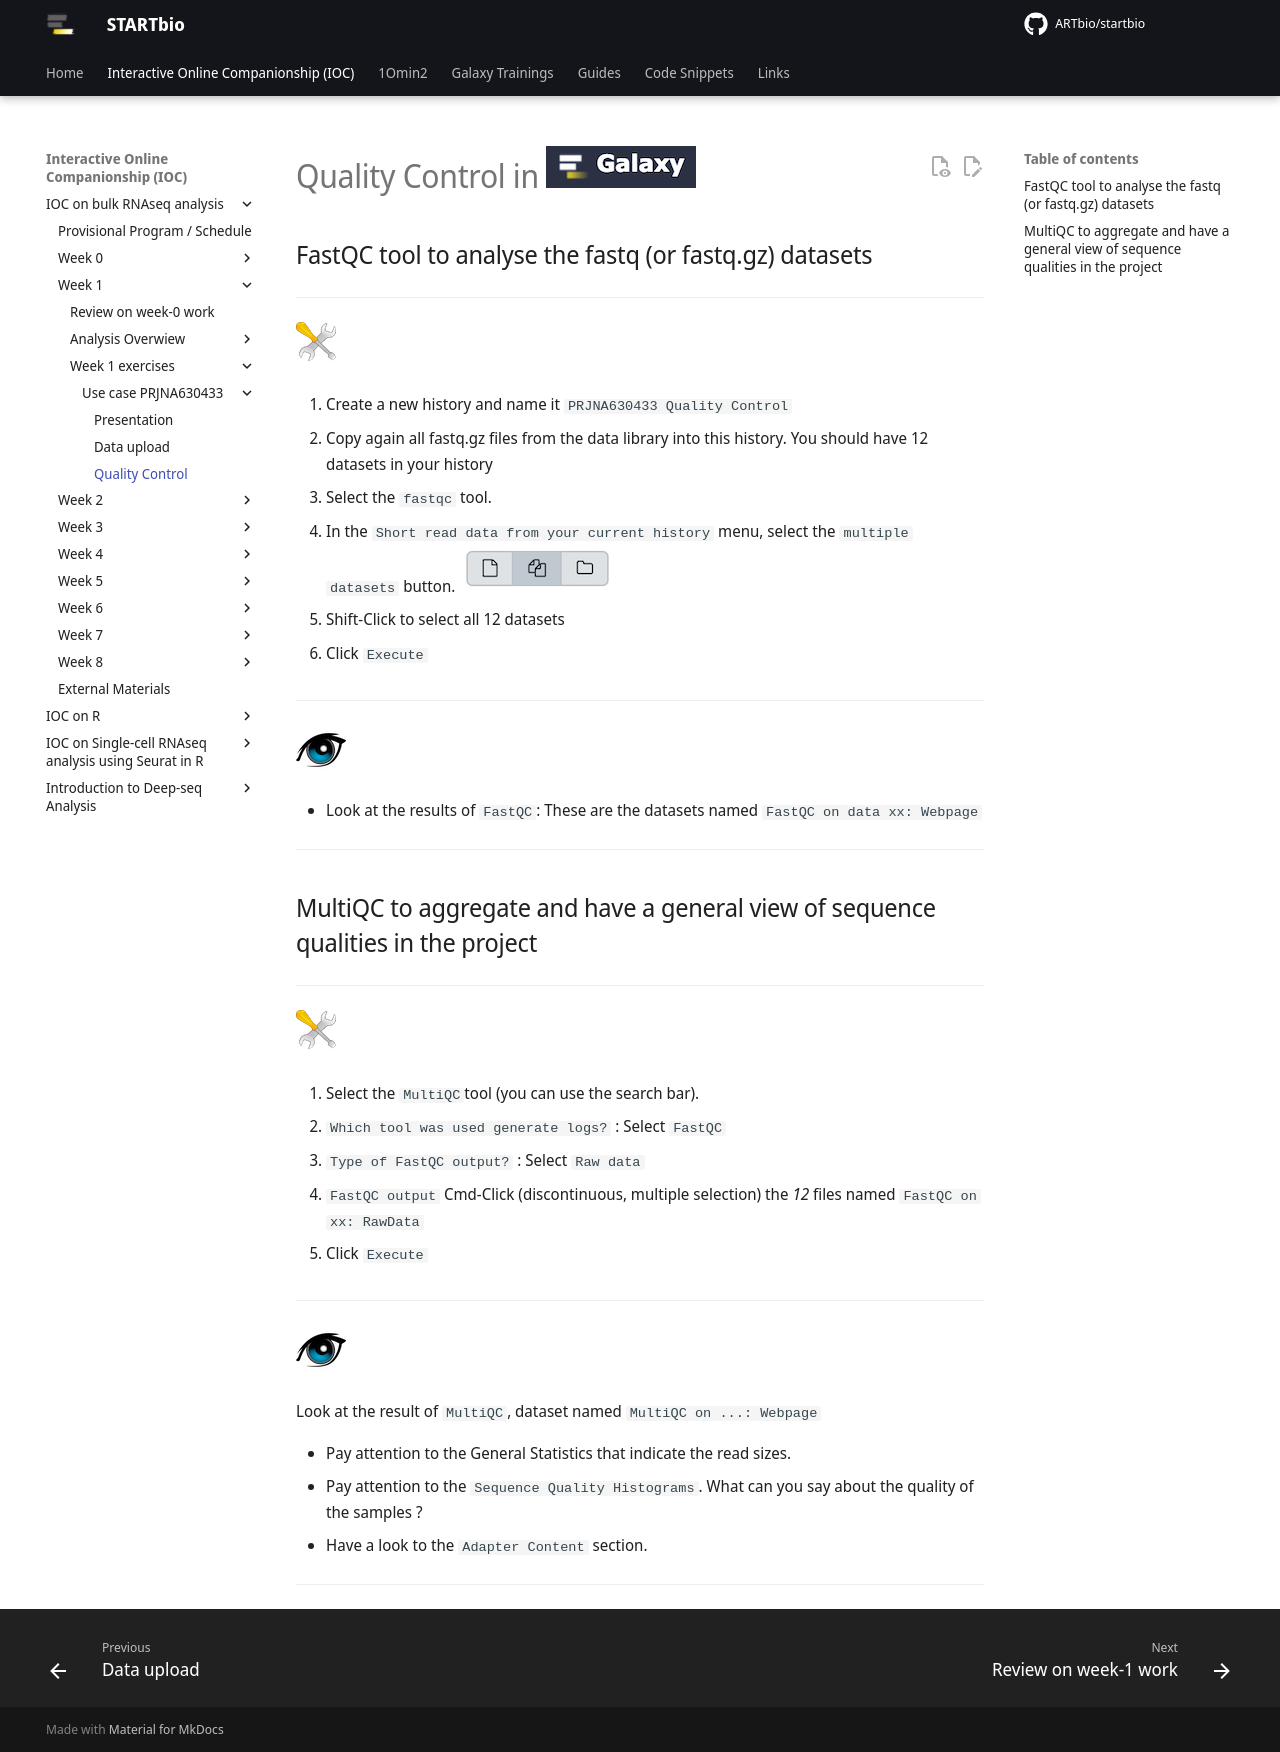

repository: ARTbio/startbio · page: bulk_RNAseq-IOC/12_QC/index.html · generator: mkdocs

# Quality Control in ![](images/galaxylogo.png)

## FastQC tool to analyse the fastq (or fastq.gz) datasets

----
![](images/tool_small.png)

  1. Create a new history and name it `PRJNA630433 Quality Control`
  
  2. Copy again all fastq.gz files from the data library into this history. You should
  have 12 datasets in your history
  
  3. Select the `fastqc` tool.
  
  4. In the `Short read data from your current history` menu, select the `multiple datasets` button. ![](images/multiple-datasets.png)
  
  5. Shift-Click to select all 12 datasets
  
  6. Click `Execute`
  ----
   
  ![](images/oeil.png)
  
  - Look at the results of `FastQC`: These are the datasets named `FastQC on data xx: Webpage`
  ----
  
## MultiQC to aggregate and have a general view of sequence qualities in the project

----
  ![](images/tool_small.png)
  
  1. Select the `MultiQC`tool (you can use the search bar).
  
  2. `Which tool was used generate logs?` : Select `FastQC`
  
  3. `Type of FastQC output?` : Select `Raw data`
  
  4. `FastQC output` Cmd-Click (discontinuous, multiple selection) the *12* files named
  `FastQC on xx: RawData`
  
  5. Click `Execute`
  ----
  
  ![](images/oeil.png)
  
  Look at the result of `MultiQC`, dataset named `MultiQC on ...: Webpage`
  
  - Pay attention to the General Statistics that indicate the read sizes.
  - Pay attention to the `Sequence Quality Histograms`. What can you say about the
  quality of the samples ?
  - Have a look to the `Adapter Content` section.
  ----
